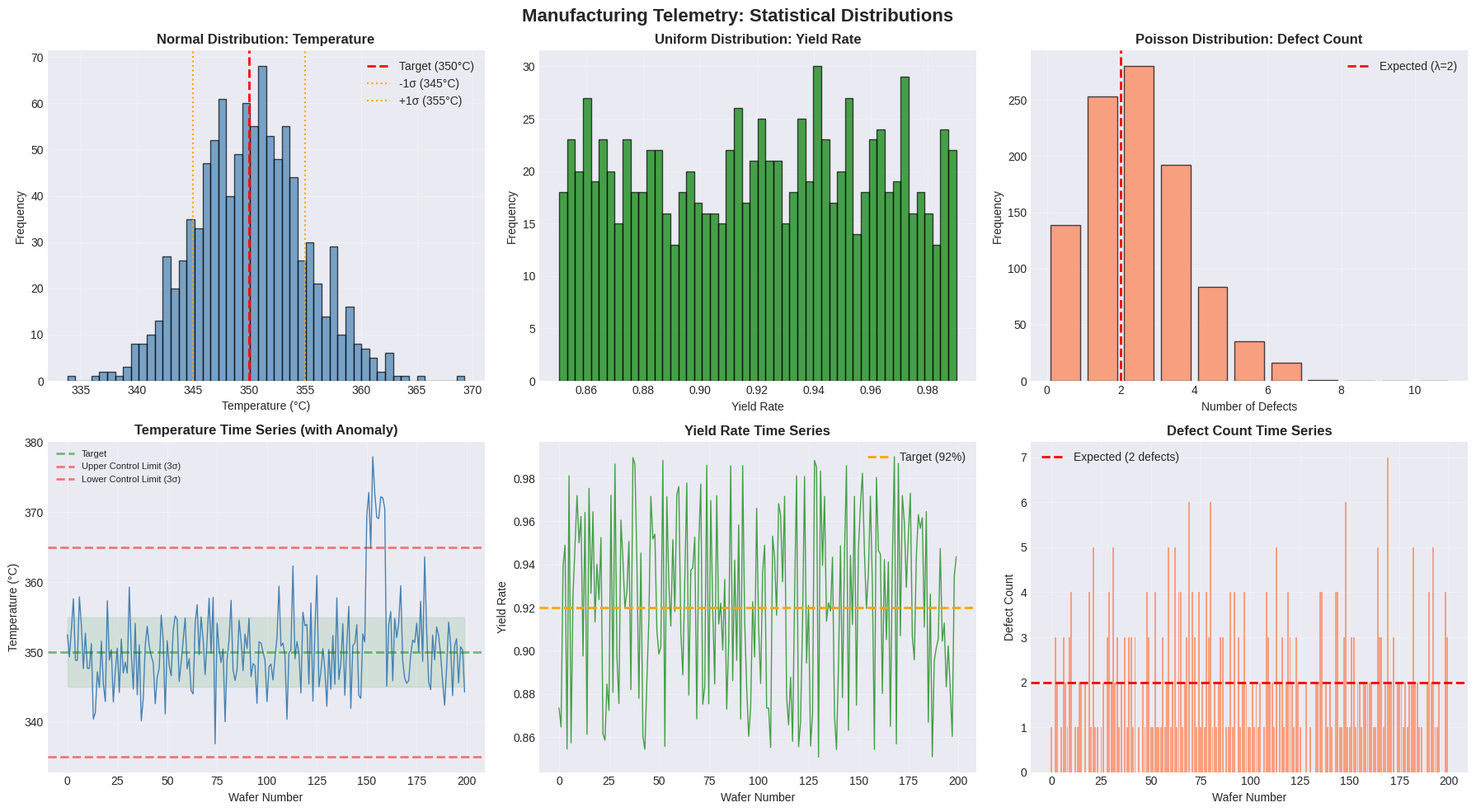

Recreate this plot in Python. (Note: this script raises an exception after producing the figure.)
# ===================================
# Simple Exploration of Statistical Distributions
# ===================================


import numpy as np
import pandas as pd
import matplotlib.pyplot as plt
from scipy import stats

# Set style for professional plots
plt.style.use('seaborn-v0_8-darkgrid')
np.random.seed(42)

def visualize_distributions():
    """
    Generate and visualize the three key distributions used in manufacturing
    """
    sample_size = 1000

    # Generate samples
    normal_temp = np.random.normal(loc=350, scale=5, size=sample_size)
    uniform_yield = np.random.uniform(low=0.85, high=0.99, size=sample_size)
    poisson_defects = np.random.poisson(lam=2, size=sample_size)

    # Create figure with 3 subplots
    fig, axes = plt.subplots(2, 3, figsize=(18,10))
    fig.suptitle('Manufacturing Telemetry: Statistical Distributions',
                 fontsize=16, fontweight='bold')
    
    # ==============================
    # ROW 1: HISTOGRAMS (Shape of Distribution)
    # ==============================

    # Normal Distribution: Temperature
    axes[0, 0].hist(normal_temp, bins=50, edgecolor='black', 
                    color='steelblue', alpha=0.7)
    axes[0, 0].axvline(350, color='red', linestyle='--', 
                       linewidth=2, label='Target (350°C)')
    axes[0, 0].axvline(345, color='orange', linestyle=':', 
                       linewidth=1.5, label='-1σ (345°C)')
    axes[0, 0].axvline(355, color='orange', linestyle=':', 
                       linewidth=1.5, label='+1σ (355°C)')
    axes[0, 0].set_title('Normal Distribution: Temperature', fontweight='bold')
    axes[0, 0].set_xlabel('Temperature (°C)')
    axes[0, 0].set_ylabel('Frequency')
    axes[0, 0].legend()
    axes[0, 0].grid(True, alpha=0.3)
    
    # Uniform Distribution: Yield Rate
    axes[0, 1].hist(uniform_yield, bins=50, edgecolor='black', 
                    color='green', alpha=0.7)
    axes[0, 1].set_title('Uniform Distribution: Yield Rate', fontweight='bold')
    axes[0, 1].set_xlabel('Yield Rate')
    axes[0, 1].set_ylabel('Frequency')
    axes[0, 1].grid(True, alpha=0.3)

    # Poisson Distribution: Defect Count
    axes[0, 2].hist(poisson_defects, bins=range(0, 12), edgecolor='black', 
                    color='coral', alpha=0.7, rwidth=0.8)
    axes[0, 2].axvline(2, color='red', linestyle='--', 
                       linewidth=2, label='Expected (λ=2)')
    axes[0, 2].set_title('Poisson Distribution: Defect Count', fontweight='bold')
    axes[0, 2].set_xlabel('Number of Defects')
    axes[0, 2].set_ylabel('Frequency')
    axes[0, 2].legend()
    axes[0, 2].grid(True, alpha=0.3)

    # ==============================
    # ROW 2: TIME SERIES (How It Changes Over Time)
    # ==============================

    # Temperature over time (with anamoly)
    time_series_temp = normal_temp[:200]
    # Inject an anomaly (equipment failure simulation)
    time_series_temp[150:160] = np.random.normal(370, 3, 10) # Spike!

    axes[1, 0].plot(time_series_temp, linewidth=1, color='steelblue')
    axes[1, 0].axhline(350, color='green', linestyle='--', 
                       linewidth=2, alpha=0.5, label='Target')
    axes[1, 0].axhline(365, color='red', linestyle='--', 
                       linewidth=2, alpha=0.5, label='Upper Control Limit (3σ)')
    axes[1, 0].axhline(335, color='red', linestyle='--', 
                       linewidth=2, alpha=0.5, label='Lower Control Limit (3σ)')
    axes[1, 0].fill_between(range(200), 345, 355, color='green', alpha=0.1)
    axes[1, 0].set_title('Temperature Time Series (with Anomaly)', fontweight='bold')
    axes[1, 0].set_xlabel('Wafer Number')
    axes[1, 0].set_ylabel('Temperature (°C)')
    axes[1, 0].legend(fontsize=8)
    axes[1, 0].grid(True, alpha=0.3)
    
    # Yield rate over time
    axes[1, 1].plot(uniform_yield[:200], linewidth=1, color='green', alpha=0.7)
    axes[1, 1].axhline(0.92, color='orange', linestyle='--', 
                       linewidth=2, label='Target (92%)')
    axes[1, 1].set_title('Yield Rate Time Series', fontweight='bold')
    axes[1, 1].set_xlabel('Wafer Number')
    axes[1, 1].set_ylabel('Yield Rate')
    axes[1, 1].legend()
    axes[1, 1].grid(True, alpha=0.3)
    
    # Defect count over time
    axes[1, 2].bar(range(200), poisson_defects[:200], color='coral', alpha=0.7)
    axes[1, 2].axhline(2, color='red', linestyle='--', 
                       linewidth=2, label='Expected (2 defects)')
    axes[1, 2].set_title('Defect Count Time Series', fontweight='bold')
    axes[1, 2].set_xlabel('Wafer Number')
    axes[1, 2].set_ylabel('Defect Count')
    axes[1, 2].legend()
    axes[1, 2].grid(True, alpha=0.3)

    plt.tight_layout()
    plt.savefig('/output/distribution_analysis.png', dpi=300, bbox_inches='tight')
    print("Saved visualization to /output/distribution_analysis.png")
    
    # Print statistics
    print("\n" + "="*60)
    print("STATISTICAL SUMMARY")
    print("="*60)
    
    print("\n📊 NORMAL DISTRIBUTION (Temperature)")
    print(f"   Mean: {normal_temp.mean():.2f}°C (target: 350°C)")
    print(f"   Std Dev: {normal_temp.std():.2f}°C (expected: 5°C)")
    print(f"   68% range: [{normal_temp.mean()-normal_temp.std():.2f}, "
          f"{normal_temp.mean()+normal_temp.std():.2f}]")
    print(f"   95% range: [{normal_temp.mean()-2*normal_temp.std():.2f}, "
          f"{normal_temp.mean()+2*normal_temp.std():.2f}]")
    print(f"   Min: {normal_temp.min():.2f}°C | Max: {normal_temp.max():.2f}°C")
    
    print("\n📊 UNIFORM DISTRIBUTION (Yield Rate)")
    print(f"   Mean: {uniform_yield.mean():.4f} (expected: 0.92)")
    print(f"   Std Dev: {uniform_yield.std():.4f}")
    print(f"   Min: {uniform_yield.min():.4f} | Max: {uniform_yield.max():.4f}")
    print(f"   Range: [{0.85}, {0.99}] (perfectly flat distribution)")
    
    print("\n📊 POISSON DISTRIBUTION (Defect Count)")
    print(f"   Mean: {poisson_defects.mean():.2f} (lambda: 2)")
    print(f"   Std Dev: {poisson_defects.std():.2f} (for Poisson: std ≈ √λ)")
    print(f"   Min: {poisson_defects.min()} | Max: {poisson_defects.max()}")
    print(f"   Mode: {stats.mode(poisson_defects, keepdims=True).mode[0]} (most common)")
    
    # Distribution of defect counts
    unique, counts = np.unique(poisson_defects, return_counts=True)
    print("\n   Defect Distribution:")
    for defect_count, frequency in zip(unique, counts):
        percentage = (frequency / sample_size) * 100
        print(f"   {defect_count} defects: {frequency} wafers ({percentage:.1f}%)")

def demonstrate_anomaly_detection():
    """
    Show how to detect anomalies using statistical methods
    """
    print("\n" + "="*60)
    print("ANOMALY DETECTION DEMONSTRATION")
    print("="*60)
    
    # Generate normal temperature data
    normal_temps = np.random.normal(350, 5, 1000)
    
    # Inject anomalies (equipment failure)
    anomalous_temps = normal_temps.copy()
    anomalous_temps[500:510] = np.random.normal(370, 2, 10)  # Hot spike
    anomalous_temps[750:760] = np.random.normal(330, 2, 10)  # Cold spike
    
    # Calculate control limits
    mean = normal_temps.mean()
    std = normal_temps.std()
    upper_control = mean + 3 * std
    lower_control = mean - 3 * std
    
    # Detect anomalies
    anomalies = (anomalous_temps > upper_control) | (anomalous_temps < lower_control)
    
    print(f"\n📈 Control Limits (3-Sigma Rule):")
    print(f"   Mean: {mean:.2f}°C")
    print(f"   Standard Deviation: {std:.2f}°C")
    print(f"   Upper Control Limit: {upper_control:.2f}°C")
    print(f"   Lower Control Limit: {lower_control:.2f}°C")
    
    print(f"\n🚨 Anomaly Detection Results:")
    print(f"   Total measurements: {len(anomalous_temps)}")
    print(f"   Anomalies detected: {anomalies.sum()}")
    print(f"   Anomaly rate: {(anomalies.sum()/len(anomalous_temps)*100):.2f}%")
    print(f"   Expected rate: 0.3% (for 3-sigma)")
    
    if anomalies.sum() > 0:
        print(f"\n   Anomalous temperature range: "
              f"{anomalous_temps[anomalies].min():.2f}°C - "
              f"{anomalous_temps[anomalies].max():.2f}°C")

if __name__ == "__main__":
    print("🔬 Manufacturing Data: Statistical Distribution Analysis")
    print("="*60)
    
    visualize_distributions()
    demonstrate_anomaly_detection()
    
    print("\nAnalysis complete! Check /output/distribution_analysis.png")
    
